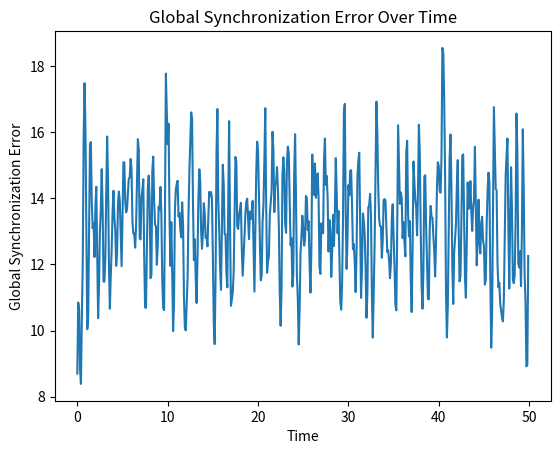

Source code (Python):
import numpy as np
import matplotlib.pyplot as plt

def lorenz(X, sigma=10, beta=8/3, rho=28):
    x, y, z = X
    dxdt = -sigma * (x - y)
    dydt = rho * x - y - x * z
    dzdt = -beta * z + x * y
    return np.array([dxdt, dydt, dzdt])

def sync_dynamics(X, N, a, C1, C2, sigma=10, beta=8/3, rho=28):
    H = np.diag([1, 0, 0])
    Gamma = np.diag([1, 0, 1])
    
    X = X.reshape((N, 3))
    dXdt = np.zeros_like(X)
    
    for i in range(N):
        coupling_H = np.sum([a[i, j] * (H @ (X[i] - X[j])) for j in range(N)], axis=0)
        coupling_Gamma = np.sum([a[i, j] * (Gamma @ (X[i] - X[j])) for j in range(N)], axis=0)
        dXdt[i] = lorenz(X[i], sigma, beta, rho) + C1 * coupling_H + C2 * coupling_Gamma
        
    return dXdt.flatten()

def runge_kutta_4_step(f, X, t, dt, *args):
    k1 = f(X, *args)
    k2 = f(X + 0.5 * dt * k1, *args)
    k3 = f(X + 0.5 * dt * k2, *args)
    k4 = f(X + dt * k3, *args)
    return X + (dt / 6) * (k1 + 2*k2 + 2*k3 + k4)

# 初始条件和参数
N = 10  # 系统数量
np.random.seed(0)
X0 = 20 * np.random.rand(N, 3)  # 随机初始条件
X0 = X0.flatten()

a = np.ones((N, N)) - np.eye(N)  # 全连接的邻接矩阵
C1, C2 = 0.1, 0.1
dt = 0.1
total_steps = 500

# 时间数组
t = np.arange(0, total_steps * dt, dt)

# 初始化结果数组
X = np.zeros((total_steps, N, 3))
X[0] = X0.reshape((N, 3))

# 使用四阶Runge-Kutta法求解
for i in range(1, total_steps):
    X[i] = runge_kutta_4_step(sync_dynamics, X[i-1].flatten(), t[i-1], dt, N, a, C1, C2).reshape((N, 3))

def global_sync_error(X):
    mean_state = np.mean(X, axis=0)
    error = np.mean(np.linalg.norm(X - mean_state, axis=1))
    return error

sync_errors = np.array([global_sync_error(X_t) for X_t in X])

plt.plot(t, sync_errors)
plt.xlabel('Time')
plt.ylabel('Global Synchronization Error')
plt.title('Global Synchronization Error Over Time')
plt.show()
